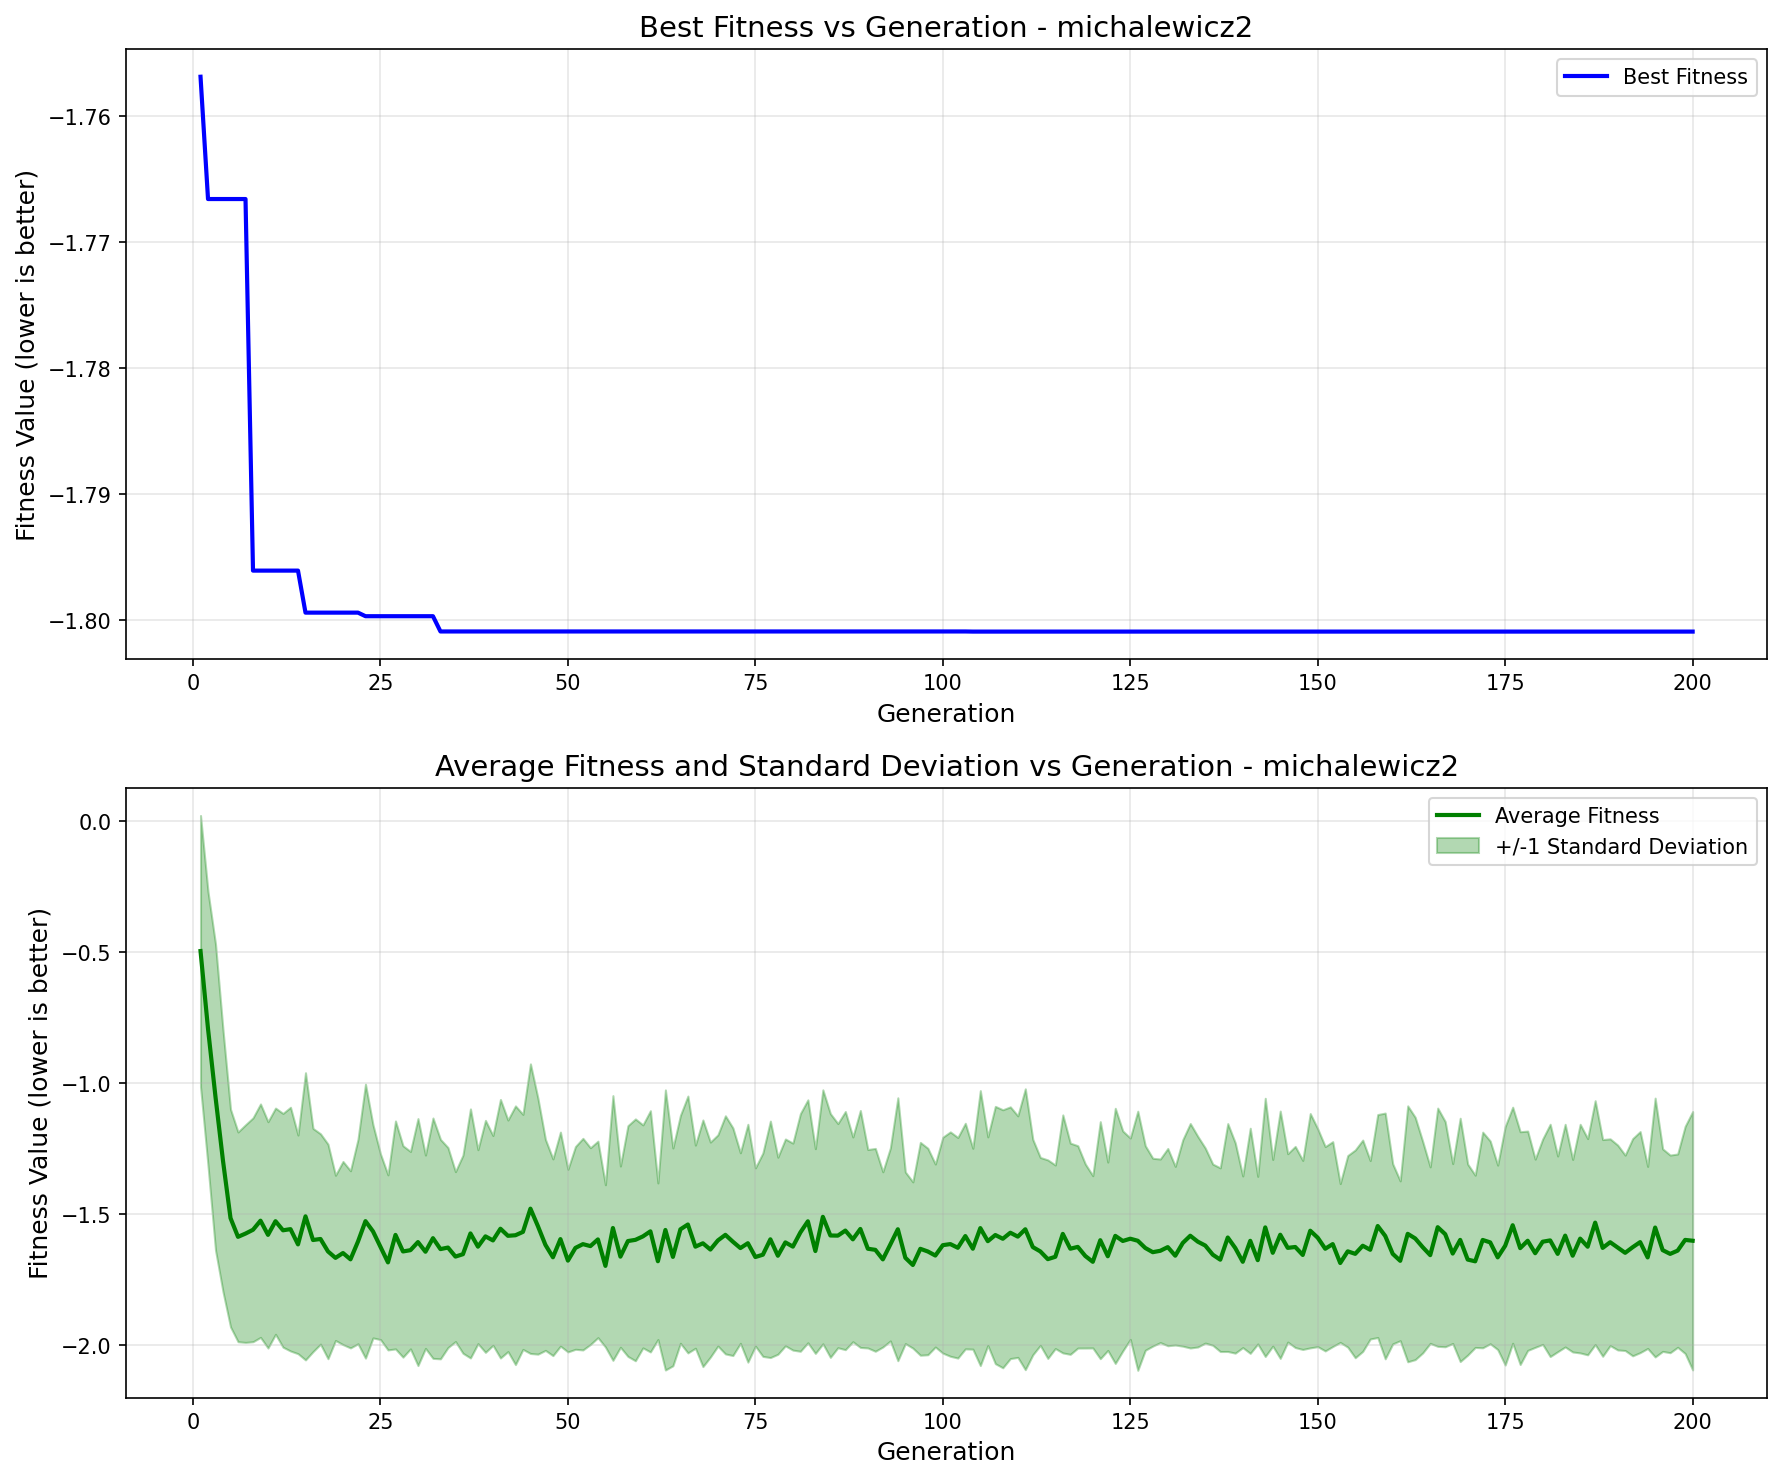

Values plotted in this chart, from the file beside it:
generation, best_fitness, best_individual, mean_fitness, std_dev
1, -1.757, [2.151524917911072, 1.5801375509265454], -0.496, 0.5171
2, -1.767, [2.1566964585383492, 1.564842744296156], -0.7925, 0.5226
3, -1.767, [2.1566964585383492, 1.564842744296156], -1.053, 0.5838
4, -1.767, [2.1566964585383492, 1.564842744296156], -1.297, 0.4992
5, -1.767, [2.1566964585383492, 1.564842744296156], -1.515, 0.4151
6, -1.767, [2.1566964585383492, 1.564842744296156], -1.586, 0.4
7, -1.767, [2.1566964585383492, 1.564842744296156], -1.574, 0.4151
8, -1.796, [2.187488358127072, 1.564842744296156], -1.559, 0.427
9, -1.796, [2.187488358127072, 1.564842744296156], -1.524, 0.4452
10, -1.796, [2.187488358127072, 1.564842744296156], -1.579, 0.4316
11, -1.796, [2.187488358127072, 1.564842744296156], -1.526, 0.4315
12, -1.796, [2.187488358127072, 1.564842744296156], -1.561, 0.4459
13, -1.796, [2.187488358127072, 1.564842744296156], -1.557, 0.4649
14, -1.796, [2.187488358127072, 1.564842744296156], -1.615, 0.4169
15, -1.799, [2.1973883626772204, 1.564842744296156], -1.508, 0.5477
16, -1.799, [2.1973883626772204, 1.564842744296156], -1.598, 0.4258
17, -1.799, [2.1973883626772204, 1.564842744296156], -1.594, 0.4012
18, -1.799, [2.1973883626772204, 1.564842744296156], -1.642, 0.4092
19, -1.799, [2.1973883626772204, 1.564842744296156], -1.666, 0.3151
20, -1.799, [2.1973883626772204, 1.564842744296156], -1.648, 0.3493
21, -1.799, [2.1973883626772204, 1.564842744296156], -1.672, 0.3379
22, -1.799, [2.1973883626772204, 1.564842744296156], -1.604, 0.39
23, -1.8, [2.1993064354384044, 1.564842744296156], -1.526, 0.5225
24, -1.8, [2.1993064354384044, 1.564842744296156], -1.565, 0.4065
25, -1.8, [2.1993064354384044, 1.564842744296156], -1.624, 0.354
26, -1.8, [2.1993064354384044, 1.564842744296156], -1.684, 0.3338
27, -1.8, [2.1993064354384044, 1.564842744296156], -1.579, 0.4348
28, -1.8, [2.1993064354384044, 1.564842744296156], -1.642, 0.4033
29, -1.8, [2.1993064354384044, 1.564842744296156], -1.637, 0.3765
30, -1.8, [2.1993064354384044, 1.564842744296156], -1.606, 0.4711
31, -1.8, [2.1993064354384044, 1.564842744296156], -1.643, 0.3687
32, -1.8, [2.1993064354384044, 1.564842744296156], -1.591, 0.4584
33, -1.801, [2.1993064354384044, 1.5731137318413826], -1.633, 0.4186
34, -1.801, [2.1993064354384044, 1.5731137318413826], -1.627, 0.3815
35, -1.801, [2.1993064354384044, 1.5731137318413826], -1.661, 0.3241
36, -1.801, [2.1993064354384044, 1.5731137318413826], -1.652, 0.3779
37, -1.801, [2.1993064354384044, 1.5731137318413826], -1.573, 0.4751
38, -1.801, [2.1993064354384044, 1.5731137318413826], -1.624, 0.3699
39, -1.801, [2.1993064354384044, 1.5731137318413826], -1.584, 0.4425
40, -1.801, [2.1993064354384044, 1.5731137318413826], -1.6, 0.4001
41, -1.801, [2.1993064354384044, 1.5731137318413826], -1.555, 0.4932
42, -1.801, [2.1993064354384044, 1.5731137318413826], -1.582, 0.4416
43, -1.801, [2.1993064354384044, 1.5731137318413826], -1.58, 0.4934
44, -1.801, [2.1993064354384044, 1.5731137318413826], -1.567, 0.4483
45, -1.801, [2.1993064354384044, 1.5731137318413826], -1.479, 0.5524
46, -1.801, [2.1993064354384044, 1.5731137318413826], -1.546, 0.488
47, -1.801, [2.1993064354384044, 1.5731137318413826], -1.617, 0.4024
48, -1.801, [2.1993064354384044, 1.5731137318413826], -1.664, 0.3752
49, -1.801, [2.1993064354384044, 1.5731137318413826], -1.595, 0.4082
50, -1.801, [2.1993064354384044, 1.5731137318413826], -1.677, 0.3482
51, -1.801, [2.1993064354384044, 1.5731137318413826], -1.628, 0.3867
52, -1.801, [2.1993064354384044, 1.5731137318413826], -1.614, 0.4036
53, -1.801, [2.1993064354384044, 1.5731137318413826], -1.621, 0.3752
54, -1.801, [2.1993064354384044, 1.5731137318413826], -1.596, 0.3748
55, -1.801, [2.1993064354384044, 1.5731137318413826], -1.697, 0.3095
56, -1.801, [2.1993064354384044, 1.5731137318413826], -1.552, 0.5049
57, -1.801, [2.1993064354384044, 1.5731137318413826], -1.662, 0.3457
58, -1.801, [2.1993064354384044, 1.5731137318413826], -1.602, 0.4401
59, -1.801, [2.1993064354384044, 1.5731137318413826], -1.598, 0.4613
60, -1.801, [2.1993064354384044, 1.5731137318413826], -1.584, 0.4253
... 140 more rows
